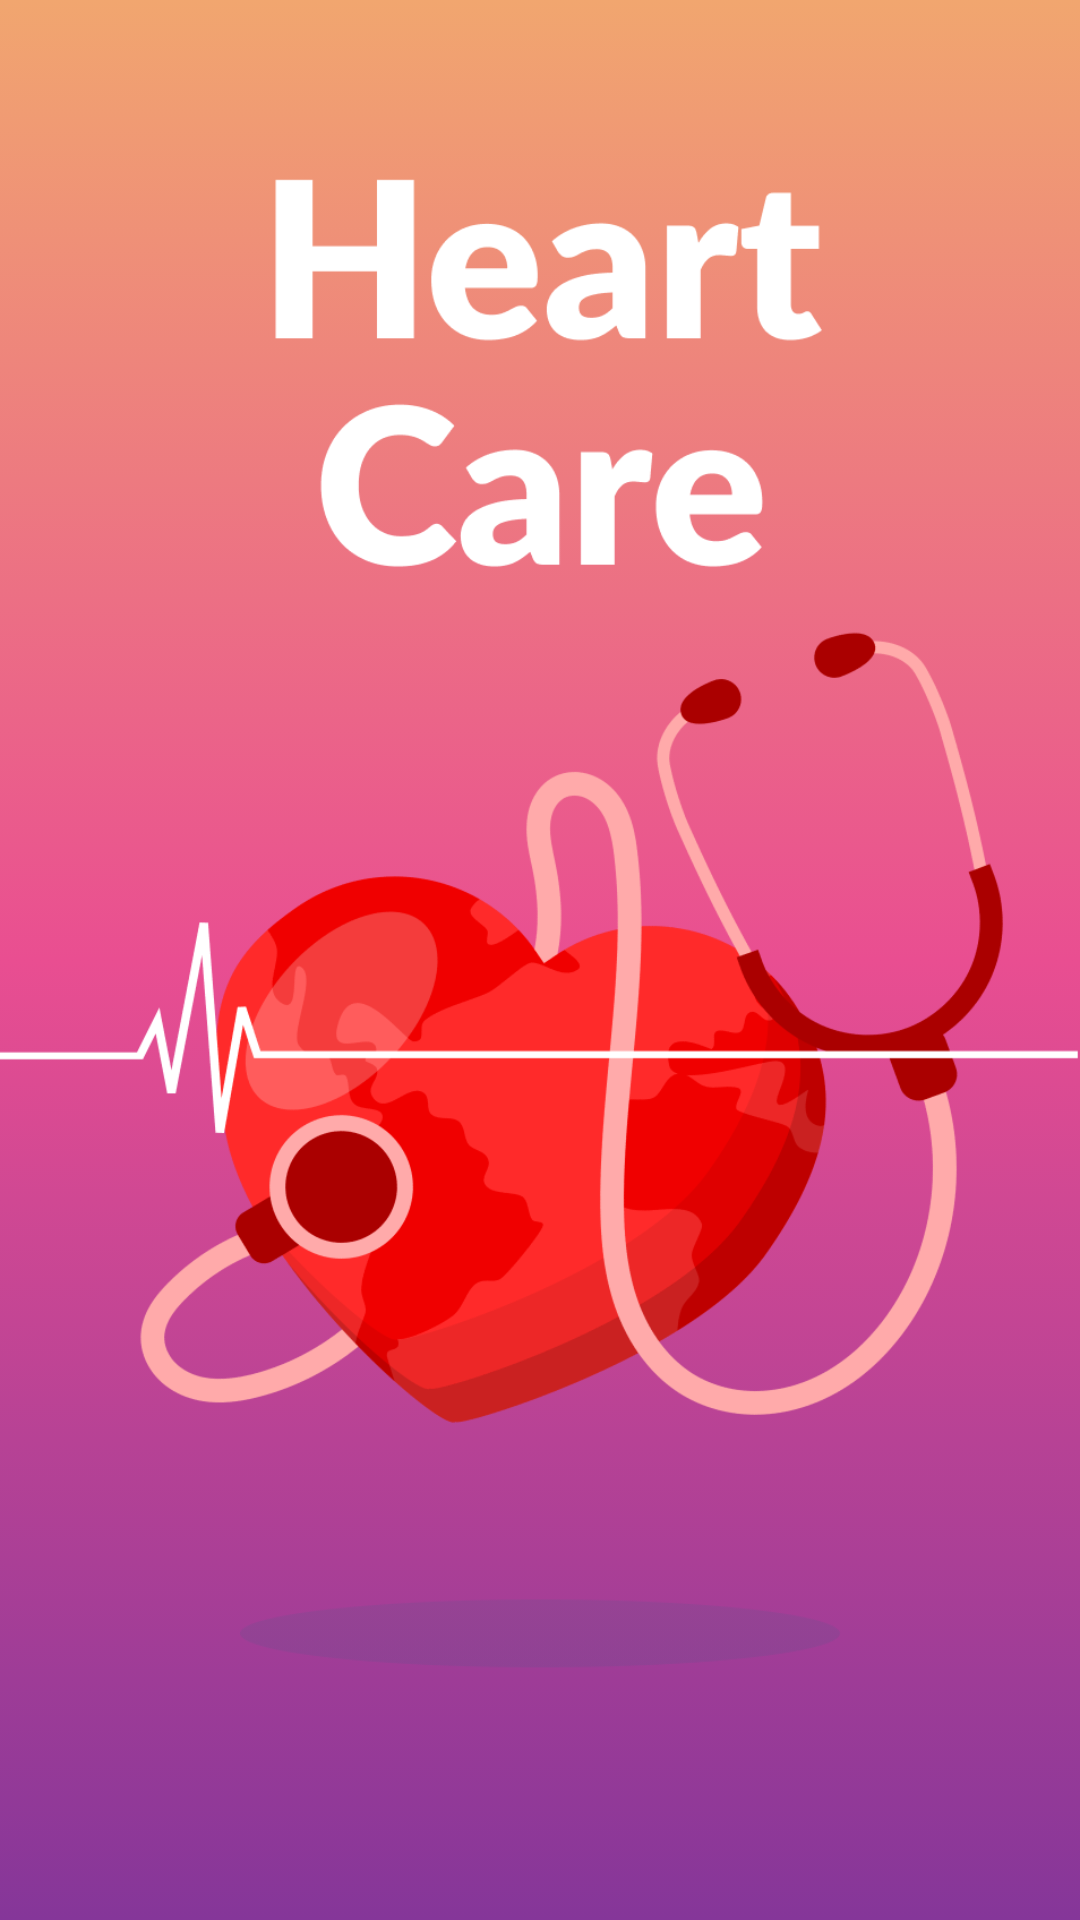

This screen was rendered from an Android layout file. Write that file and the resources it references.
<!-- AndroidManifest.xml: application theme Theme.HeartCare -->
<!-- res/layout/activity_welcome.xml -->
<?xml version="1.0" encoding="utf-8"?>
<androidx.constraintlayout.widget.ConstraintLayout
    xmlns:android="http://schemas.android.com/apk/res/android"
    xmlns:app="http://schemas.android.com/apk/res-auto"
    xmlns:tools="http://schemas.android.com/tools"
    android:id="@+id/welcome"
    android:layout_width="match_parent"
    android:layout_height="match_parent"
    android:clipToOutline="true"
    android:background="@drawable/gradient_background">

    <ImageView
        android:id="@+id/imageView2"
        android:layout_width="0dp"
        android:layout_height="wrap_content"
        android:layout_marginTop="-40dp"
        android:text="@string/tue"
        app:layout_constraintEnd_toEndOf="parent"
        app:layout_constraintStart_toStartOf="parent"
        app:layout_constraintTop_toTopOf="parent"
        app:srcCompat="@drawable/img_welcome" />
</androidx.constraintlayout.widget.ConstraintLayout>
<!-- resources referenced by this layout -->
<resources>
  <!-- drawable gradient_background (drawable) -->
  <?xml version="1.0" encoding="utf-8"?>
  <selector xmlns:android="http://schemas.android.com/apk/res/android">
      <item>
          <shape>
              <gradient
                  android:angle="-90"
                  android:startColor="#F1A66F"
                  android:centerColor="#E94E91"
                  android:endColor="#853699"
  
                  />
          </shape>
      </item>
  </selector>
  <!-- drawable img_welcome: png bitmap (drawable, 95180 bytes) -->
  <string name="tue">Tue</string>
  <style name="Theme.HeartCare" parent="Theme.MaterialComponents.DayNight.NoActionBar">
          
          <item name="colorPrimary">@color/red</item>
          <item name="colorPrimaryVariant">@color/red</item>
          <item name="colorOnPrimary">@color/white</item>
          
          <item name="colorSecondary">@color/red</item>
          <item name="colorSecondaryVariant">@color/red</item>
          <item name="colorOnSecondary">@color/black</item>
          
          <item name="android:statusBarColor">?attr/colorPrimaryVariant</item>
          
      </style>
  <color name="red">#903030</color>
  <color name="white">#FFFFFFFF</color>
  <color name="black">#FF000000</color>
</resources>
